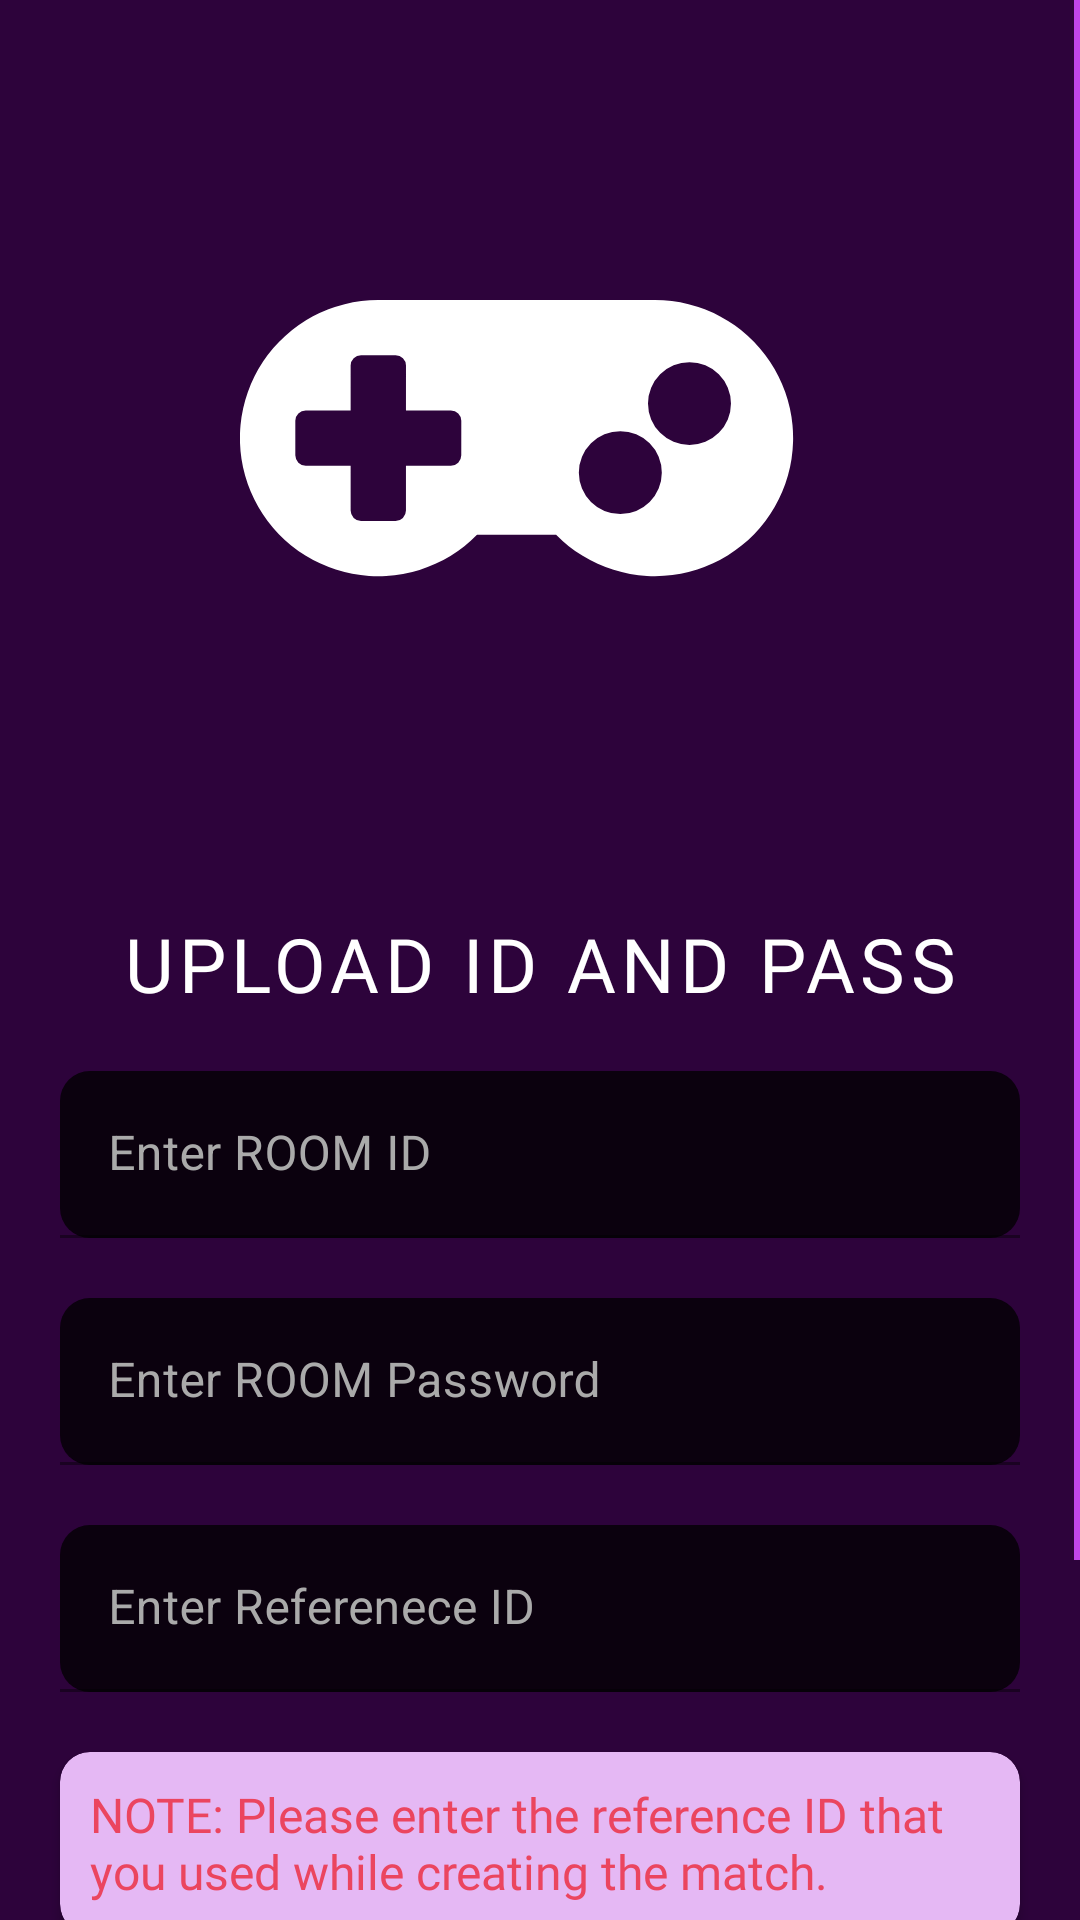

Android layout source for this screen:
<!-- AndroidManifest.xml: application theme Theme.BGMITournamentAdmin -->
<!-- res/layout/fragment_upload_id_and_pass.xml -->
<?xml version="1.0" encoding="utf-8"?>
<androidx.constraintlayout.widget.ConstraintLayout xmlns:android="http://schemas.android.com/apk/res/android"
    xmlns:app="http://schemas.android.com/apk/res-auto"
    xmlns:tools="http://schemas.android.com/tools"
    android:layout_width="match_parent"
    android:layout_height="match_parent"
    android:background="@color/bgColor"
    android:elevation="20dp"
    android:clickable="true"
    android:focusable="true"
    tools:context=".fragments.upload.UploadIdAndPass">

    <ScrollView
        android:layout_width="match_parent"
        android:layout_height="match_parent"
        app:layout_constraintBottom_toBottomOf="parent"
        app:layout_constraintEnd_toEndOf="parent"
        android:scrollbarSize="2dp"
        android:scrollbarThumbVertical="@color/vibrantColor"
        app:layout_constraintStart_toStartOf="parent"
        app:layout_constraintTop_toTopOf="parent">

        <LinearLayout
            android:layout_width="match_parent"
            android:layout_height="wrap_content"
            android:orientation="vertical">

            <ImageView
                android:id="@+id/imageView"
                android:layout_width="wrap_content"
                android:layout_height="wrap_content"
                android:layout_marginTop="100dp"
                android:src="@drawable/gamepad"
                android:layout_gravity="center"
         />

            <TextView
                android:id="@+id/textView"
                android:layout_width="match_parent"
                android:layout_height="wrap_content"
                android:layout_marginTop="100dp"
                android:fontFamily="@font/poppins_medium"
                android:includeFontPadding="false"
                android:letterSpacing="0.07"
                android:text="@string/uploadIdAndPassheading"
                android:textAlignment="center"
                android:textAllCaps="true"
                android:textColor="@color/white"
                android:textSize="25sp"
/>

            <com.google.android.material.textfield.TextInputLayout
                android:id="@+id/etroomID"
                android:layout_width="match_parent"
                android:layout_height="wrap_content"
                android:layout_marginStart="20dp"
                android:layout_marginTop="20dp"

                android:layout_marginEnd="20dp"
                android:hint="@string/enterRoomId"
                android:textColorHint="@color/hintcolor"
                app:boxBackgroundColor="@color/editextbg"
                app:boxCornerRadiusBottomEnd="10dp"
                app:boxCornerRadiusBottomStart="10dp"
                app:boxCornerRadiusTopEnd="10dp"
                app:boxCornerRadiusTopStart="10dp"
                app:endIconTint="@color/hintcolor"
                app:hintEnabled="true"
                >

                <com.google.android.material.textfield.TextInputEditText
                    android:layout_width="match_parent"
                    android:layout_height="wrap_content"
                    android:inputType="number"
                    android:textColor="@color/white" />

            </com.google.android.material.textfield.TextInputLayout>


            <com.google.android.material.textfield.TextInputLayout
                android:id="@+id/etroomPass"
                android:layout_width="match_parent"
                android:layout_height="wrap_content"
                android:layout_marginStart="20dp"
                android:layout_marginTop="20dp"

                android:layout_marginEnd="20dp"
                android:hint="@string/enterRoomPass"
                android:textColorHint="@color/hintcolor"
                app:boxBackgroundColor="@color/editextbg"
                app:boxCornerRadiusBottomEnd="10dp"
                app:boxCornerRadiusBottomStart="10dp"
                app:boxCornerRadiusTopEnd="10dp"
                app:boxCornerRadiusTopStart="10dp"
                app:endIconTint="@color/hintcolor"
                app:hintEnabled="true"
    >

                <com.google.android.material.textfield.TextInputEditText
                    android:layout_width="match_parent"
                    android:layout_height="wrap_content"
                    android:inputType="text"
                    android:textColor="@color/white" />

            </com.google.android.material.textfield.TextInputLayout>


            <com.google.android.material.textfield.TextInputLayout
                android:id="@+id/etRefIdUpload"
                android:layout_width="match_parent"
                android:layout_height="wrap_content"
                android:layout_marginStart="20dp"
                android:layout_marginTop="20dp"

                android:layout_marginEnd="20dp"
                android:hint="@string/enterRefId"
                android:textColorHint="@color/hintcolor"
                app:boxBackgroundColor="@color/editextbg"
                app:boxCornerRadiusBottomEnd="10dp"
                app:boxCornerRadiusBottomStart="10dp"
                app:boxCornerRadiusTopEnd="10dp"
                app:boxCornerRadiusTopStart="10dp"
                app:endIconTint="@color/hintcolor"
                app:hintEnabled="true">

                <com.google.android.material.textfield.TextInputEditText
                    android:layout_width="match_parent"
                    android:layout_height="wrap_content"
                    android:inputType="number"
                    android:maxLength="5"
                    android:textColor="@color/white" />

            </com.google.android.material.textfield.TextInputLayout>

            <androidx.cardview.widget.CardView
                android:layout_width="match_parent"
                android:layout_height="wrap_content"
                android:layout_marginLeft="20dp"
                android:layout_marginTop="20dp"
                android:layout_marginRight="20dp"
                app:cardBackgroundColor="@color/cardBgColor"
                app:cardCornerRadius="10dp"
                >
                <TextView
                    android:layout_width="match_parent"
                    android:layout_height="match_parent"
                    android:text="@string/uploadIDPassNote"
                    android:textColor="#EB455F"
                    android:textSize="16sp"
                    android:layout_margin="10dp"
                    android:fontFamily="@font/poppins"
                    />
            </androidx.cardview.widget.CardView>

            <Spinner
                android:id="@+id/spMatchTimeUpload"
                android:layout_width="match_parent"
                android:layout_height="40dp"
                android:layout_marginStart="20dp"
                android:layout_marginTop="20dp"
                android:layout_marginEnd="20dp"
                android:background="@color/white"
                android:backgroundTint="@color/white"
                android:entries="@array/spMatchTimeEnteries"
                android:gravity="center"
                android:spinnerMode="dropdown"
                android:textAlignment="center"
               
                />
            
            <android.widget.Button
                android:id="@+id/btnUploadIDPass"
                android:layout_width="match_parent"
                android:layout_height="wrap_content"
                android:layout_marginStart="20dp"
                android:layout_marginTop="20dp"
                android:layout_marginEnd="20dp"
                android:layout_marginBottom="15dp"
                android:background="@drawable/rippleeffect"
                android:text="@string/upload"
                android:includeFontPadding="false"
                android:fontFamily="@font/poppins"
                android:elevation="10dp"
                android:textColor="@color/buttonTextColor"
                android:letterSpacing="0.07"/>

        </LinearLayout>

    </ScrollView>

</androidx.constraintlayout.widget.ConstraintLayout>
<!-- resources referenced by this layout -->
<resources>
  <string-array name="spMatchTimeEnteries">
          <item>Select Match Time</item>
          <item>Morning</item>
          <item>Afternoon</item>
          <item>Evening</item>
      </string-array>
  <color name="bgColor">#2D033B</color>
  <color name="buttonTextColor">#FAEAFF</color>
  <color name="cardBgColor">#E5B8F4</color>
  <color name="editextbg">#0B010E</color>
  <color name="hintcolor">#AAAAAA</color>
  <color name="vibrantColor">#C147E9</color>
  <color name="white">#FFFFFFFF</color>
  <!-- drawable gamepad (drawable) -->
  <vector android:height="107.82637dp" android:viewportHeight="131.16"
      android:viewportWidth="243.28" android:width="200dp" xmlns:android="http://schemas.android.com/apk/res/android">
      <path android:fillColor="#fff" android:pathData="M168.23,0L56.08,0A56.08,56.08 0,1 0,96.1 95.33h32.07A56.07,56.07 0,1 0,168.23 0ZM89.72,63.09a4.22,4.22 0,0 1,-4.21 4.21L67.29,67.29L67.29,85.52a4.22,4.22 0,0 1,-4.21 4.21L49.07,89.72a4.22,4.22 0,0 1,-4.21 -4.21L44.86,67.29L26.64,67.29a4.22,4.22 0,0 1,-4.21 -4.21L22.43,49.07a4.22,4.22 0,0 1,4.21 -4.21L44.86,44.86L44.86,26.64a4.22,4.22 0,0 1,4.21 -4.21h14.02a4.22,4.22 0,0 1,4.21 4.21L67.29,44.86L85.52,44.86a4.22,4.22 0,0 1,4.21 4.21ZM154.21,86.92a16.82,16.82 0,1 1,16.82 -16.82A16.83,16.83 0,0 1,154.21 86.92ZM182.25,58.88a16.82,16.82 0,1 1,16.82 -16.82A16.83,16.83 0,0 1,182.25 58.88Z"/>
  </vector>
  <string name="enterRefId">Enter Referenece ID</string>
  <string name="enterRoomId">Enter ROOM ID</string>
  <string name="enterRoomPass">Enter ROOM Password</string>
  <string name="upload">Upload</string>
  <string name="uploadIDPassNote">NOTE: Please enter the reference ID that you used while creating the match.</string>
  <string name="uploadIdAndPassheading">Upload ID And PASS</string>
  <style name="Theme.BGMITournamentAdmin" parent="Theme.MaterialComponents.DayNight.NoActionBar">
          
          <item name="colorPrimary">@color/topBarcolor</item>
          <item name="colorPrimaryVariant">@color/topBarcolor</item>
          <item name="colorOnPrimary">@color/white</item>
          
          <item name="colorSecondary">@color/topBarcolor</item>
          <item name="colorSecondaryVariant">@color/topBarcolor</item>
          <item name="colorOnSecondary">@color/black</item>
          
          <item name="android:statusBarColor">?attr/colorPrimaryVariant</item>
          
      </style>
  <color name="topBarcolor">#810CA8</color>
  <color name="black">#FF000000</color>
</resources>
